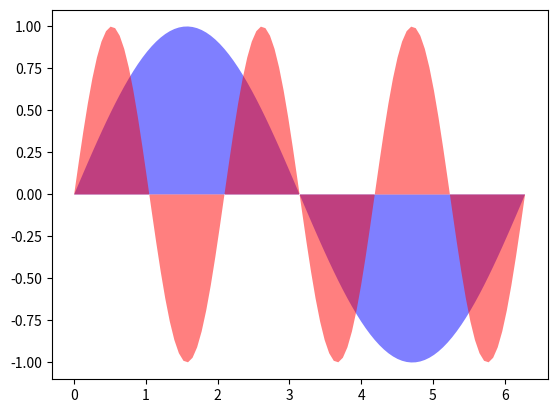

Generate this figure with matplotlib:
"""
Demo of the fill function with a few features.

In addition to the basic fill plot, this demo shows a few optional features:

    * Multiple curves with a single command.
    * Setting the fill color.
    * Setting the opacity (alpha value).
"""
import numpy as np
import matplotlib.pyplot as plt


x = np.linspace(start=0, stop=2 * np.pi, num=100)
y1 = np.sin(x)
y2 = np.sin(3 * x)

# alpha: float (0.0 transparent through 1.0 opaque)
plt.fill(x, y1, 'b', x, y2, 'r', alpha=0.5)
plt.show()
